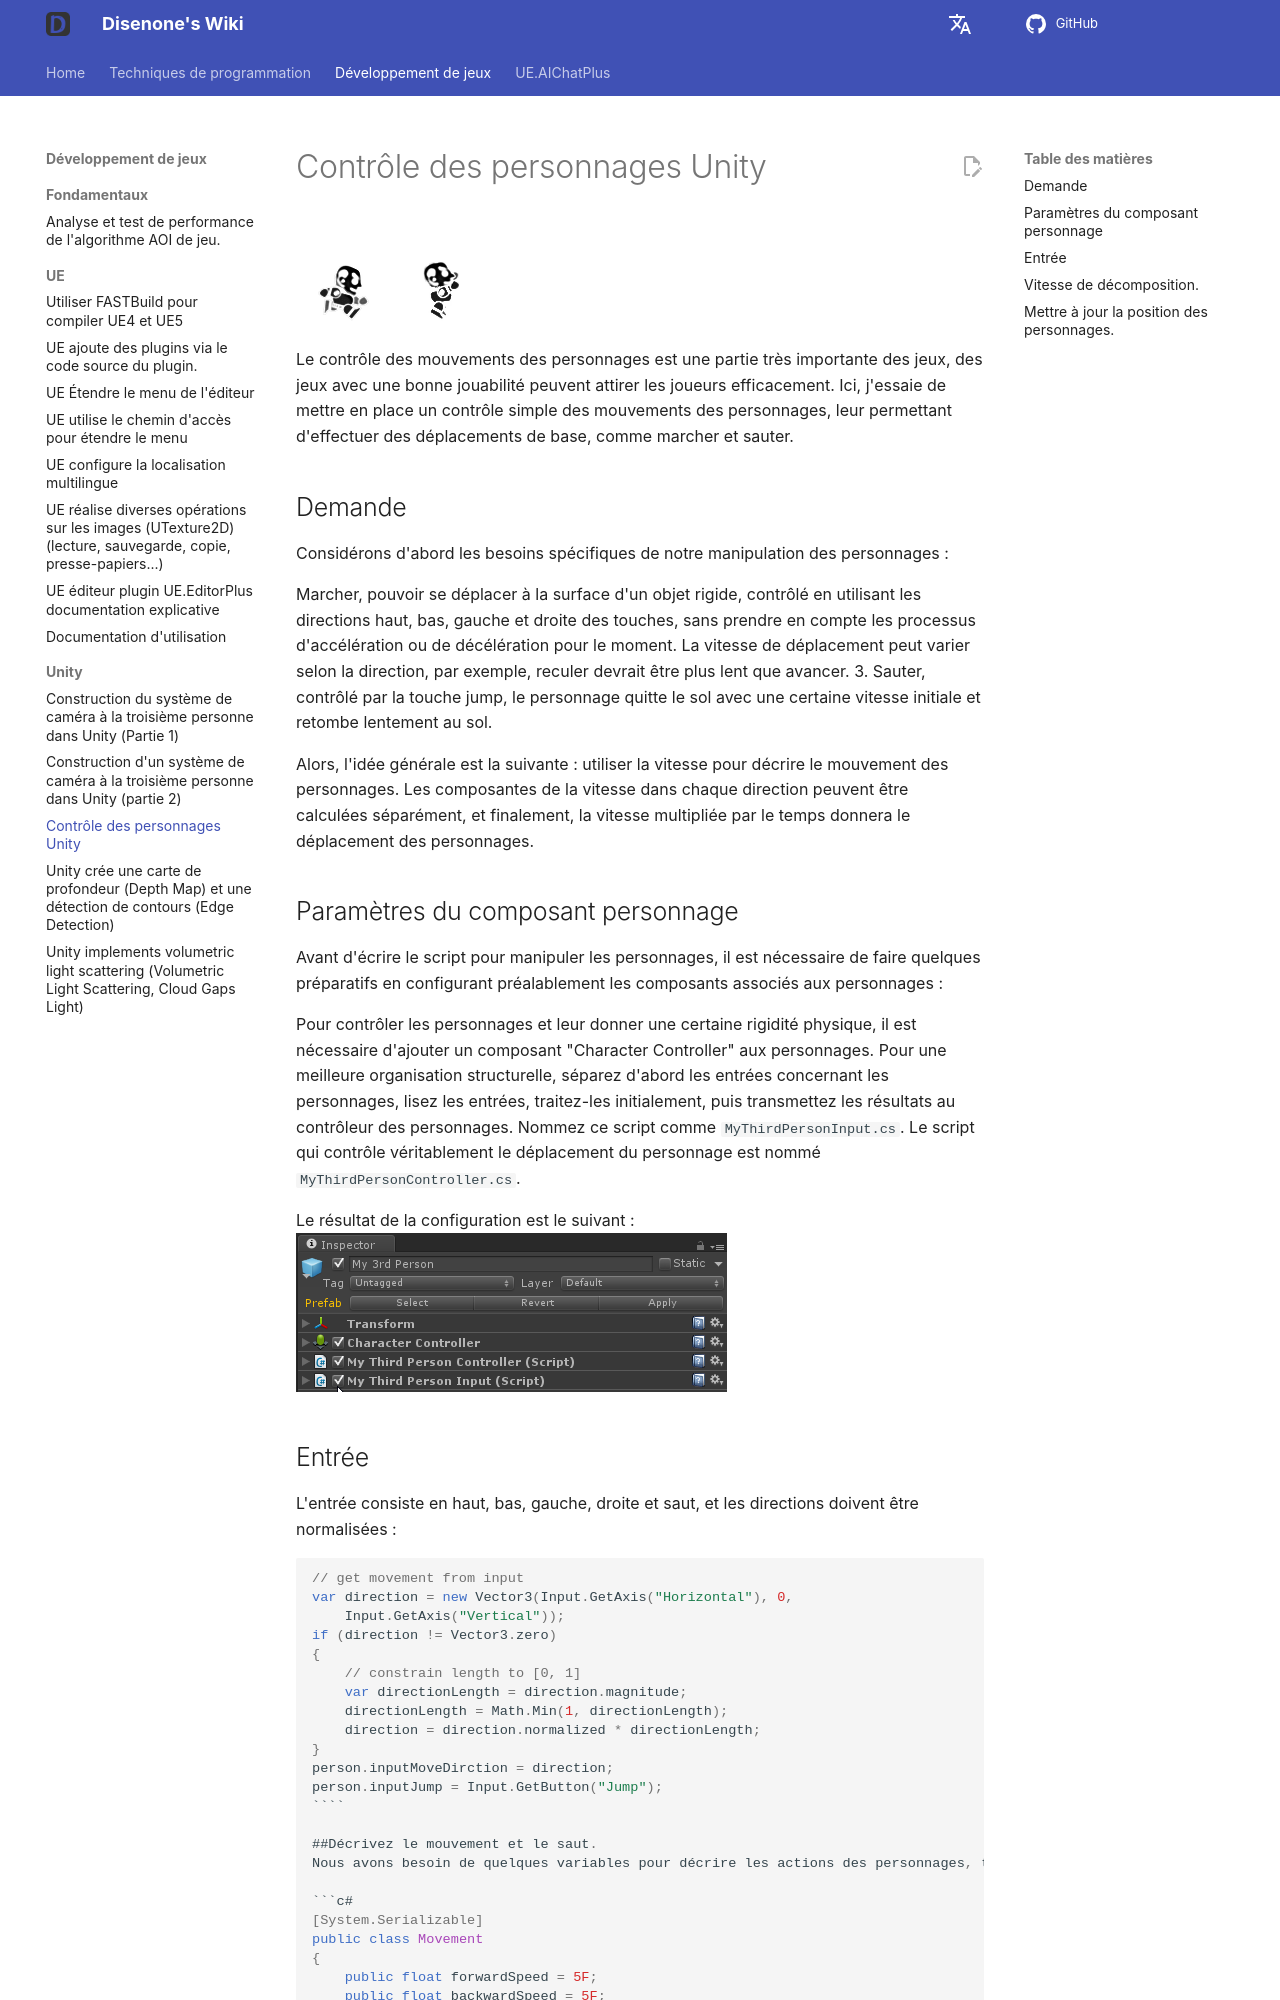

repository: disenone/wiki · page: fr/unity-Unity人物控制/index.html · generator: mkdocs

---
layout: post
title: Contrôle des personnages Unity
categories:
- unity
catalog: true
tags:
- dev
description: Le contrôle des actions des personnages est une partie très importante
  des jeux. Un jeu avec une bonne jouabilité peut attirer efficacement les joueurs.
  Ici, je vais essayer de créer un contrôle de personnage simple, permettant au personnage
  d'effectuer des mouvements de base, y compris la marche et le saut.
figures:
- assets/img/2014-3-15-unity-3rdperson-control0/run_jump.gif
---

<meta property="og:title" content="Unity人物控制" />

![](assets/img/2014-3-15-unity-3rdperson-control0/run_jump.gif)

Le contrôle des mouvements des personnages est une partie très importante des jeux, des jeux avec une bonne jouabilité peuvent attirer les joueurs efficacement. Ici, j'essaie de mettre en place un contrôle simple des mouvements des personnages, leur permettant d'effectuer des déplacements de base, comme marcher et sauter.

##Demande
Considérons d'abord les besoins spécifiques de notre manipulation des personnages :

Marcher, pouvoir se déplacer à la surface d'un objet rigide, contrôlé en utilisant les directions haut, bas, gauche et droite des touches, sans prendre en compte les processus d'accélération ou de décélération pour le moment.
La vitesse de déplacement peut varier selon la direction, par exemple, reculer devrait être plus lent que avancer.
3. Sauter, contrôlé par la touche jump, le personnage quitte le sol avec une certaine vitesse initiale et retombe lentement au sol.

Alors, l'idée générale est la suivante : utiliser la vitesse pour décrire le mouvement des personnages. Les composantes de la vitesse dans chaque direction peuvent être calculées séparément, et finalement, la vitesse multipliée par le temps donnera le déplacement des personnages.

##Paramètres du composant personnage
Avant d'écrire le script pour manipuler les personnages, il est nécessaire de faire quelques préparatifs en configurant préalablement les composants associés aux personnages :

Pour contrôler les personnages et leur donner une certaine rigidité physique, il est nécessaire d'ajouter un composant "Character Controller" aux personnages.
Pour une meilleure organisation structurelle, séparez d'abord les entrées concernant les personnages, lisez les entrées, traitez-les initialement, puis transmettez les résultats au contrôleur des personnages. Nommez ce script comme `MyThirdPersonInput.cs`.
Le script qui contrôle véritablement le déplacement du personnage est nommé `MyThirdPersonController.cs`.

Le résultat de la configuration est le suivant :
![](assets/img/2014-3-15-unity-3rdperson-control0/setting.png)

##Entrée
L'entrée consiste en haut, bas, gauche, droite et saut, et les directions doivent être normalisées :
